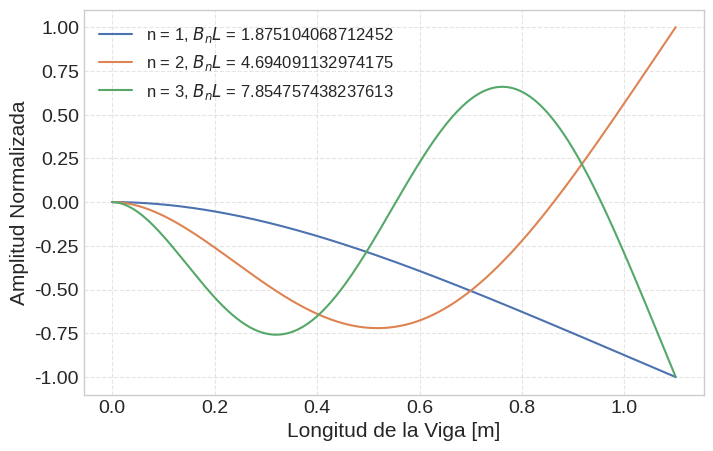
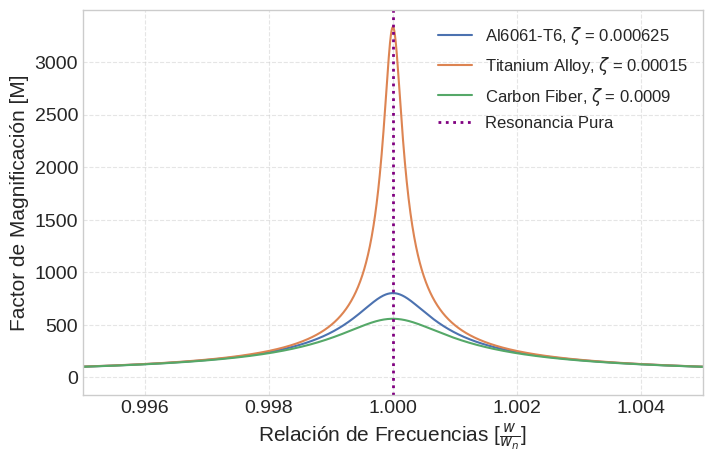
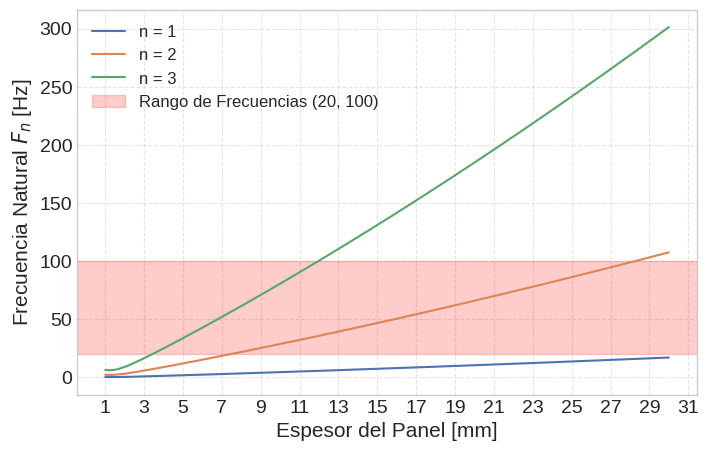
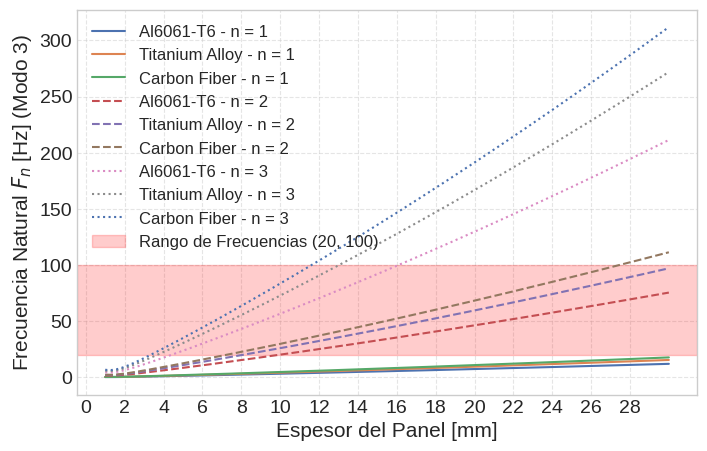
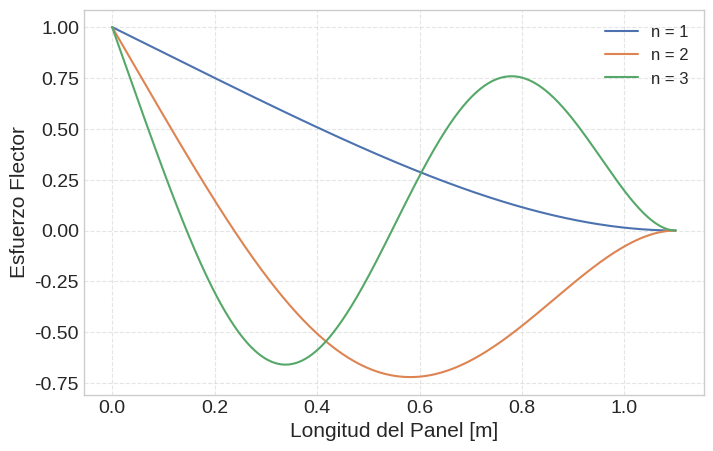

Generate these figures, in order, with matplotlib:
import numpy as np
from scipy.optimize import root_scalar
import matplotlib.pyplot as plt
from functools import lru_cache
from cycler import cycler

plt.style.use('seaborn-v0_8-whitegrid')

plt.rcParams.update({
    "font.size": 14,
    "axes.labelsize": 15,
    "axes.titlesize": 16,
    "legend.fontsize": 12
})

plt.rcParams['axes.prop_cycle'] = cycler(color=[
    "#4C72B0",
    "#DD8452",
    "#55A868",
    "#C44E52",
    "#8172B3",
    "#937860",
    "#DA8BC3",
    "#8C8C8C" 
])

class Material:
    def __init__(self, name, E, rho, zeta):
        self.name = name
        self.E = E          #Modulo de Young [Pa]
        self.rho = rho      #Densidad Volumetrica [kg/m^3]
        self.zeta = zeta    #Tasa de Amortiguamiento
        
class Conditions:
    def __init__(self, mat, mat_list, L, b, w, ms=None, t=None):
        self.mat = mat  #Material de entrada
        self.mat_list = mat_list #Lista de todos los materiales
        
        self.L = L  #Largo [m]
        self.b = b  #Ancho [m]
        self.w = w  #Alto  [m]
        
        self.ms = ms #Masa [kg] (sobreescribir en caso de no tener densidad uniforme)
        self.t = t  #Espesor [m] (>0 si se usa viga hueca)
        
    #Decorador property para convertir atributos en propiedades dinámicas
    @property
    def A(self): #Area Transversal [m^2]
        if self.t is None:
            return self.b*self.w
        return self.b*self.w - (self.b-2*self.t)*(self.w-2*self.t)

    @property
    def m(self): #Masa [kg]
        if self.ms is None:
            return self.A*self.L*self.new_rho()
        return self.ms

    def new_rho(self):
        if self.ms is None:
            return self.mat.rho
        return self.ms/(self.A * self.L)
    
    @property
    def I(self): #Inercia de Area [m^4]
        if self.t is None:
            return 1/12 * self.b * self.w**3
        return (self.b * self.w**3 - (self.b-2*self.t)*(self.w-2*self.t)**3) / 12
        
    # Término Bn*L para cualquier entero "n"
    @lru_cache(maxsize=None) #Decorador de memoria cache para optimizar la funcion
    def Bn_L(self, n):
        if n < 1:
            return np.nan
        F = lambda x: np.cos(x)*np.cosh(x) + 1
        arr = np.linspace(0, 3.5*n, 6000)
        inte = []
        for i in range(len(arr)-1):
            if F(arr[i]) * F(arr[i+1]) < 0:
                inte.append((arr[i], arr[i+1]))
        a, b = inte[n-1]
        return root_scalar(F, bracket=[a, b]).root
    
    # Función de modo Wn(x), dependiendo del modo natural del panel
    def Wn(self, N, x):
        Bn = self.Bn_L(N)/self.L
        A = np.cos(Bn*x) - np.cosh(Bn*x)
        B = (np.cos(Bn*self.L) + np.cosh(Bn*self.L))/(np.sin(Bn*self.L) + np.sinh(Bn*self.L))
        C = np.sin(Bn*x) - np.sinh(Bn*x)
        return A - B*C
    
    def bending_stress(self, N, x):
        Bn = self.Bn_L(N) / self.L
        A = np.cos(Bn*x) + np.cosh(Bn*x)
        ft = (np.cos(Bn*self.L) + np.cosh(Bn*self.L)) / (np.sin(Bn*self.L) + np.sinh(Bn*self.L))
        C = np.sin(Bn*x) + np.sinh(Bn*x)
        return self.mat.E * self.w/2 * Bn**2 * (A - ft*C)
        
    # Función de la frecuencia angular del panel oscilando en modo natural
    def omega(self, N):
        return self.Bn_L(N)**2 * np.sqrt(self.mat.E * self.I / (self.new_rho() * self.A * self.L**4))
    
    # Frecuencia del panel oscilando en modo natural
    def Fn(self, N):
        return self.omega(N)/(2*np.pi)
    
    # Relación de frecuencias de vibracion externa entre vibracion natural
    def frec_ratio(self, w, N):
        return w/self.omega(N)
    
    # Factor de amplificacion de amplitud de oscilacion segun el amortiguamiento y relacion de recuencias
    def FM(self, R, zeta):
        return 1 / np.sqrt((1-R**2)**2 + (2*zeta*R)**2)
    
    #============PLOTS==================
    
    #Perfil de deflexion de la viga con respecto a su longitud (Deflexión normalizada)
    def plot_Wn(self, rang, save=False):
        X = np.linspace(0.0001, self.L, 500)
        fig, ax = plt.subplots(figsize=(8,5))
        for i in range(rang[0], rang[1]+1):
            Xn = self.Wn(i, X)
            plt.plot(X, Xn/np.max(np.abs(Xn)), label=f"n = {i}, $B_nL$ = {self.Bn_L(i)}")
        plt.xlabel("Longitud de la Viga [m]")
        plt.ylabel("Amplitud Normalizada")
        #plt.title(f"Desplazamiento Transversal Normalizado vs Longitud de Viga en Voladizo")
        plt.grid(True, linestyle='--', alpha=0.5)
        plt.legend()
        if save:
            plt.savefig("fig1_formas_modales.pdf", dpi=300)
        plt.show()

    #Gráfica del Factor de Amplificación con respecto a la tasa de frecuencias
    def plot_FM(self, save=False):
        R = np.linspace(0.5, 1.5, 200000)
        fig, ax = plt.subplots(figsize=(8,5))
        for mat in self.mat_list:
            Mn = self.FM(R, mat.zeta)
            plt.plot(R, Mn, label=f"{mat.name}, $\\zeta$ = {mat.zeta}")
            
        plt.axvline(x=1, linestyle=":", linewidth=2, color='purple', label="Resonancia Pura")
        plt.axvline(x=0.8, linestyle=":", linewidth=2, color='red', alpha=0.6)
        plt.axvline(x=1.2, linestyle=":", linewidth=2, color='red', alpha=0.6)
        
        #plt.xticks(np.arange(0, 2+0.1, 0.2))
        #plt.yscale('log')
        plt.xlim(0.995, 1.005)
        plt.xlabel("Relación de Frecuencias [$\\frac{w}{w_n}$]")
        plt.ylabel("Factor de Magnificación [M]")
        #plt.title("Tasa de Frecuencias vs Factor de Magnificación")
        plt.grid(True, linestyle='--', alpha=0.5)
        plt.legend()
        if save:
            plt.savefig("fig2_factor_magnificacion.pdf", dpi=300)
        plt.show()

    #Gráfica de Frecuencia Natural contra Alto del Panel
    def plot_Fn_vs_w(self, f, rang, save=False):
        H = np.linspace(0.001, 0.03, 600)
        w0 = self.w #Guardo en memoria mi espesor inicial
        fig, ax = plt.subplots(figsize=(8,5))
        try:
            for i in range(rang[0], rang[1]+1):
                self.w = H # Asignación temporal de rango de espesores a self.w
                plt.plot(self.w * 1000, self.Fn(i), label=f"n = {i}")
        finally:
            self.w = w0 #Restauro espesor a su condicion inicial
        plt.axhspan(f[0], f[1], color="red", alpha=0.2, label=f"Rango de Frecuencias ({f[0]}, {f[1]})")
        plt.xticks(np.arange(1, 32, 2))
        plt.xlabel("Espesor del Panel [mm]")
        plt.ylabel("Frecuencia Natural $F_n$ [Hz]")
        #plt.title(f"Espesor ($h$) vs Frecuencia Natural - ({self.mat.name})")
        plt.grid(True, linestyle='--', alpha=0.5)
        plt.legend()
        if save:
            plt.savefig("fig3_frecuencia_vs_espesor.pdf", dpi=300)
        plt.show()

    #Grafica Frecuencia de un modo N variando el espesor para cada material
    def plot_Fn_vs_h_mats(self, f, rango, save=False):
        H = np.linspace(0.001, 0.03, 600)
        fig, ax = plt.subplots(figsize=(8,5))
        w0 = self.w
        mat0 = self.mat
        line = ['-', '--', ':', '-.']
        try:
            self.w = H
            for l, N in enumerate(range(rango[0], rango[1]+1)):
                for m in self.mat_list:
                    self.mat = m
                    plt.plot(H * 1000, self.Fn(N), linestyle=line[l%len(line)], label=f"{m.name} - n = {N}")
        finally:
            self.w = w0
            self.mat = mat0
        plt.axhspan(f[0], f[1], color="red", alpha=0.2, label=f"Rango de Frecuencias ({f[0]}, {f[1]})")
        plt.xticks(np.arange(0, 30, 2)) 
        plt.xlabel("Espesor del Panel [mm]")
        plt.ylabel(f"Frecuencia Natural $F_n$ [Hz] (Modo {N})")
        #plt.title(f"Espesor vs Frecuencia Natural entre Materiales")
        plt.grid(True, linestyle='--', alpha=0.5)
        plt.legend()
        if save:
            plt.savefig("fig4_materiales_vs_espesor.pdf", dpi=300)
        plt.show()
        
    #Gráfica del Esfuerzo Flector Relativo en la Longitud de la Viga
    def plot_BStress(self, rang, save=False):
        fig, ax = plt.subplots(figsize=(8,5))
        X = np.linspace(0.0001, self.L, 500)
        for i in range(rang[0], rang[1]+1):
            sigma = self.bending_stress(i, X)
            sigma /= np.max(np.abs(sigma))
            plt.plot(X, sigma, label=f"n = {i}")
        plt.xlabel("Longitud del Panel [m]")
        plt.ylabel("Esfuerzo Flector")
        #plt.title(f"Esfuerzo Flector Normalizado vs Longitud de Panel - ({self.mat.name})")
        plt.grid(True, linestyle='--', alpha=0.5)
        plt.legend()
        if save:
            plt.savefig("fig5_esfuerzo_flector.pdf", dpi=300)
        plt.show()
        
    def plots_log(self, f, rang, save=False):
        self.plot_Wn(rang, save)
        self.plot_FM(save)
        self.plot_Fn_vs_w(f, rang, save)
        self.plot_Fn_vs_h_mats(f, rang, save)
        self.plot_BStress(rang, save)

#====================================================================
#====================================================================
def main():
    alum = Material(
        name="Al6061-T6",
        E=68.9e09,  
        rho=2700,
        zeta=0.000625)

    tit = Material(
        name="Titanium Alloy",
        E=114e09,  
        rho=4430,
        zeta=0.00015)

    CFRP = Material(
        name="Carbon Fiber",
        E=150e09,  
        rho=1600,
        zeta=0.0009)

    AL_alloy = Material(
        name="Aluminum Alloy",
        E=140e09,  
        rho=1389.58,
        zeta=0.000625)

    S2 = Conditions(
        mat=AL_alloy,
        mat_list=[alum, tit, CFRP],
        L=1.1,
        b=20.3/1000,
        w=20.3/1000,
        t=1.27/1000,
        ms=1.68)

    rango_frec = [20, 100]
    ran = [1, 3]
    
    S2.plots_log(rango_frec, ran, save=True)
    
if __name__ == "__main__":
    main()
